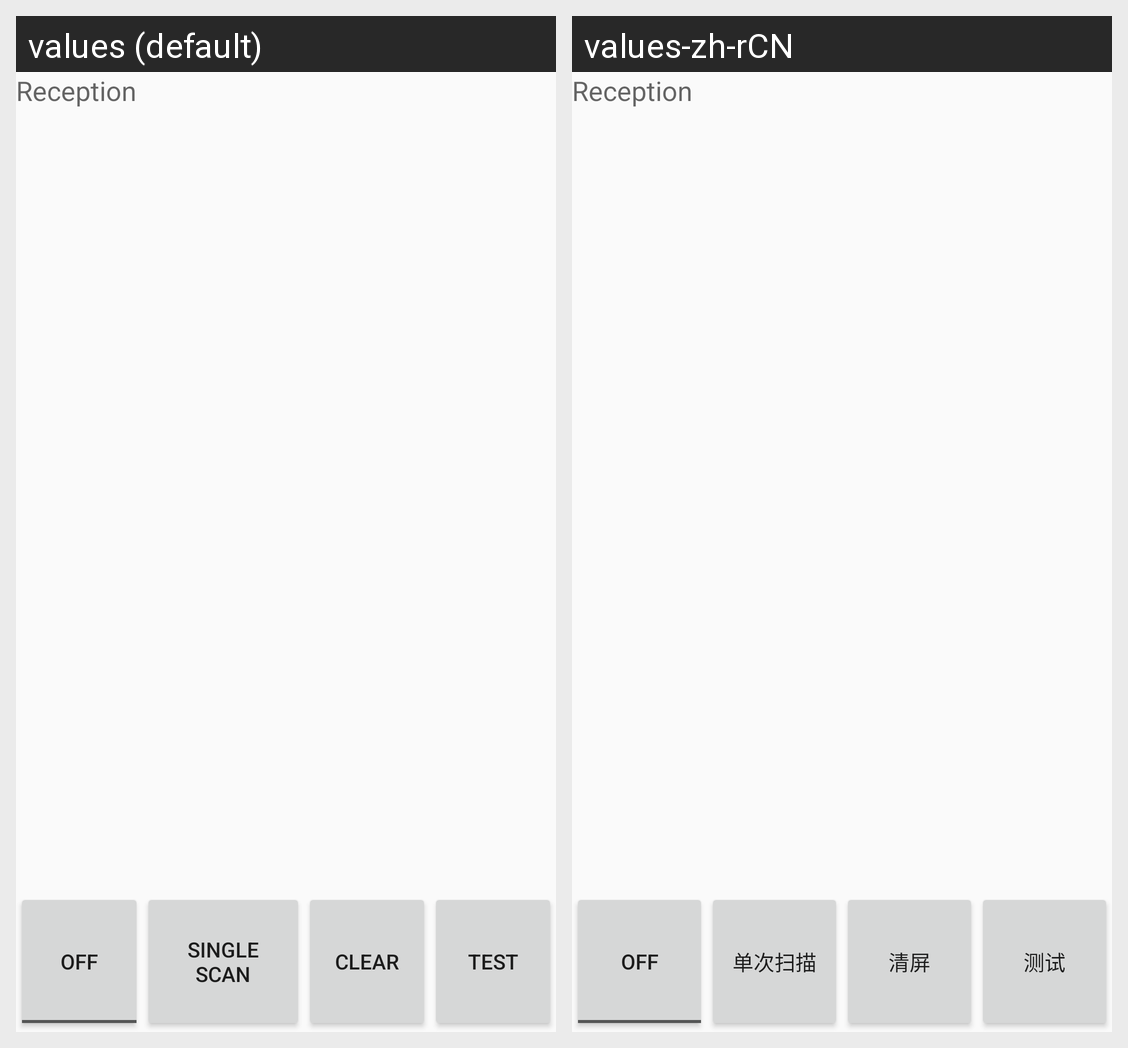

Translations of the strings shown on this Android screen, per locale in the grid:
Android screen res/layout/activity_20170907.xml rendered under 2 locales, left to right: values (default), values-zh-rCN. Device: Nexus 5 (rendered at 1080×1920; each locale shown at half size, 540×960, under a caption strip naming it); theme AppTheme.
Strings drawn on this screen, with the default value and each locale's value (text and hints the layout hard-codes, and strings that could not be matched under every locale, appear in the picture but are not listed):

but_start
  values: Single Scan
  values-zh-rCN: 单次扫描

but_clear
  values: Clear
  values-zh-rCN: 清屏

but_test
  values: Test
  values-zh-rCN: 测试
